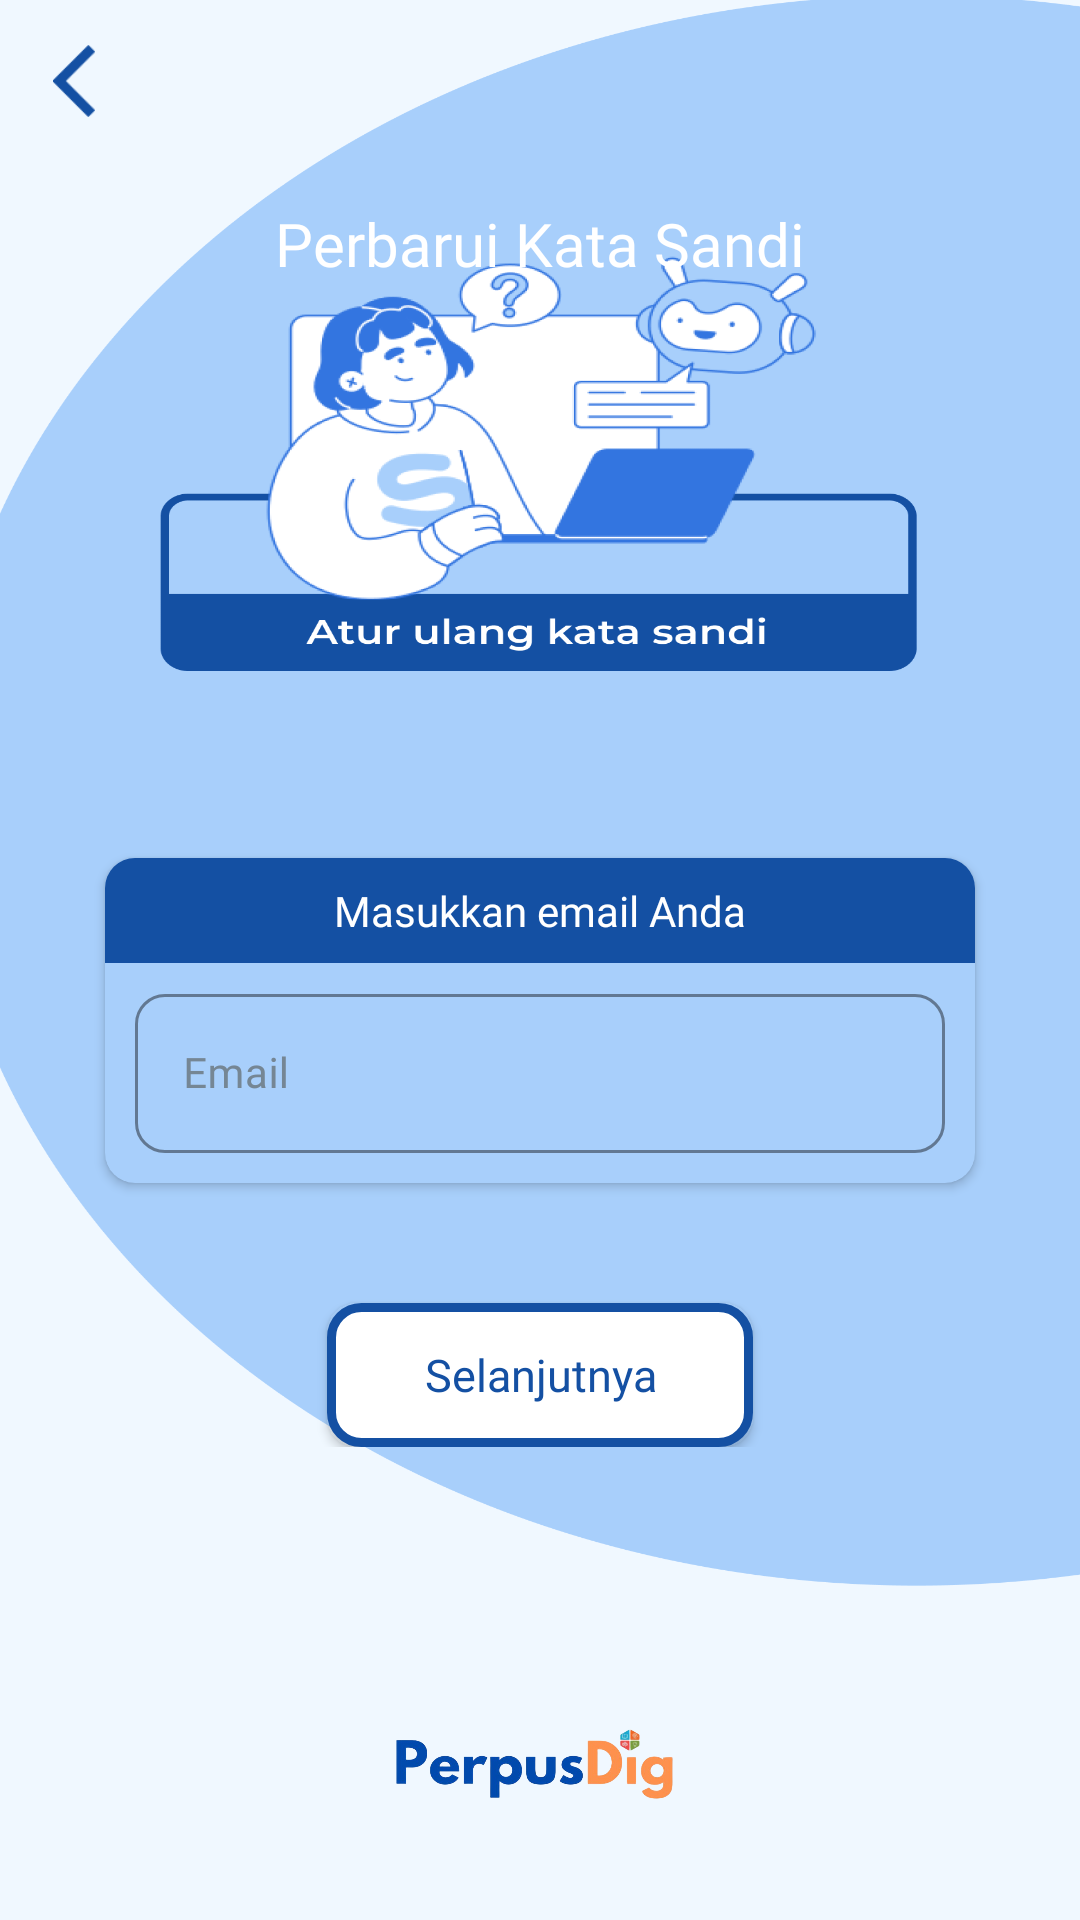

Produce the Android XML layout that renders to this screen, including the resource entries it uses.
<!-- AndroidManifest.xml: application theme Theme.PerpusDig -->
<!-- res/layout/lupa_password_email.xml -->
<?xml version="1.0" encoding="utf-8"?>
<androidx.constraintlayout.widget.ConstraintLayout
    xmlns:android="http://schemas.android.com/apk/res/android"
    xmlns:app="http://schemas.android.com/apk/res-auto"
    xmlns:tools="http://schemas.android.com/tools"
    android:layout_width="match_parent"
    android:layout_height="match_parent"
    android:background="@drawable/bg_lupapass"
    tools:context=".ui.lupapass.LupaPassFragment1">


    <LinearLayout
        android:id="@+id/linear1"
        android:layout_width="match_parent"
        android:layout_height="wrap_content"
        android:orientation="vertical"
        android:paddingTop="15dp"
        app:layout_constraintTop_toTopOf="parent">

        <ImageView
            android:id="@+id/back"
            android:layout_width="wrap_content"
            android:layout_height="wrap_content"
            android:layout_marginStart="20dp"
            android:scaleX="1.2"
            android:scaleY="1.2"
            android:src="@drawable/ic_back_blue" />
    </LinearLayout>

    
    <LinearLayout
        android:id="@+id/linear2"
        android:layout_width="match_parent"
        android:layout_height="wrap_content"
        android:gravity="center"
        android:orientation="vertical"
        app:layout_constraintBottom_toBottomOf="parent"
        app:layout_constraintTop_toBottomOf="@id/linear1"
        app:layout_constraintVertical_bias="0.050">

        <TextView
            android:layout_width="wrap_content"
            android:layout_height="wrap_content"
            android:fontFamily="@font/montserrat_bold"
            android:text="Perbarui Kata Sandi"
            android:textColor="#FFFFFF"
            android:textSize="20sp" />
    </LinearLayout>

    
    <LinearLayout
        android:id="@+id/linear3"
        android:layout_width="match_parent"
        android:layout_height="wrap_content"
        android:layout_marginTop="40dp"
        android:gravity="center"
        android:orientation="vertical"
        app:layout_constraintBottom_toBottomOf="parent"
        app:layout_constraintTop_toTopOf="parent">

        <androidx.cardview.widget.CardView
            android:layout_width="290dp"
            android:layout_height="wrap_content"
            android:layout_margin="30dp"
            app:cardCornerRadius="10dp"
            android:backgroundTint="@color/blue_ocean">

            <LinearLayout
                android:layout_width="match_parent"
                android:layout_height="match_parent"
                android:orientation="vertical"
                android:gravity="center">

                <LinearLayout
                    android:layout_width="match_parent"
                    android:layout_height="35dp"
                    android:background="@color/biru"
                    android:gravity="center"
                    android:orientation="horizontal">

                    <TextView
                        android:layout_width="wrap_content"
                        android:layout_height="wrap_content"
                        android:fontFamily="@font/montserrat_semibold"
                        android:text="Masukkan email Anda"
                        android:textColor="#FFFFFF"
                        android:textSize="14sp" />
                </LinearLayout>

                <com.google.android.material.textfield.TextInputLayout
                    android:layout_width="270dp"
                    android:layout_height="wrap_content"
                    android:layout_marginTop="5dp"
                    android:layout_marginBottom="10dp"
                    app:boxCornerRadiusBottomEnd="10dp"
                    app:boxCornerRadiusBottomStart="10dp"
                    app:boxCornerRadiusTopEnd="10dp"
                    app:boxCornerRadiusTopStart="10dp"
                    app:boxStrokeColor="@color/biru"
                    app:hintTextColor="@color/biru"
                    android:hint="Email"
                    android:textColorHint="@color/abu_abu"
                    android:fontFamily="@font/montserrat_semibold"
                    style="@style/Widget.MaterialComponents.TextInputLayout.OutlinedBox">

                    <com.google.android.material.textfield.TextInputEditText
                        android:id="@+id/txtforgot_email"
                        android:layout_width="match_parent"
                        android:layout_height="wrap_content"
                        android:fontFamily="@font/montserrat_semibold"
                        android:textSize="14sp"
                        android:textColor="@color/black"/>
                </com.google.android.material.textfield.TextInputLayout>

            </LinearLayout>
        </androidx.cardview.widget.CardView>
    </LinearLayout>

    
    <LinearLayout
        android:layout_width="match_parent"
        android:layout_height="wrap_content"
        android:gravity="center"
        android:orientation="vertical"
        app:layout_constraintBottom_toBottomOf="parent"
        app:layout_constraintTop_toBottomOf="@id/linear3"
        app:layout_constraintVertical_bias="0">

        <androidx.appcompat.widget.AppCompatButton
            android:id="@+id/btn_next"
            android:layout_width="142dp"
            android:layout_height="48dp"
            android:layout_gravity="center"
            android:layout_marginTop="10dp"
            android:background="@drawable/rec_button_whiteblue"
            android:fontFamily="@font/montserrat_bold"
            android:text="Selanjutnya"
            android:textAllCaps="false"
            android:textColor="@color/biru"
            android:textSize="15sp" />
    </LinearLayout>

    
    <LinearLayout
        android:layout_width="match_parent"
        android:layout_height="25dp"
        android:layout_marginBottom="40dp"
        android:gravity="center"
        android:orientation="horizontal"
        app:layout_constraintBottom_toBottomOf="parent">

        <ImageView
            android:layout_width="150dp"
            android:layout_height="30dp"
            android:src="@drawable/img_logo"
            android:layout_gravity="center"/>
    </LinearLayout>

</androidx.constraintlayout.widget.ConstraintLayout>
<!-- resources referenced by this layout -->
<resources>
  <color name="abu_abu">#758694</color>
  <color name="biru">#1450A3</color>
  <color name="black">#FF000000</color>
  <color name="blue_ocean">#A8CFFB</color>
  <!-- drawable bg_lupapass: png bitmap (drawable, 147387 bytes) -->
  <!-- drawable ic_back_blue (drawable) -->
  <?xml version="1.0" encoding="utf-8"?>
  <vector xmlns:android="http://schemas.android.com/apk/res/android"
      android:width="24dp"
      android:height="24dp"
      android:tint="@color/biru"
      android:viewportWidth="24"
      android:viewportHeight="24">
      <path
          android:fillColor="@color/biru"
          android:pathData="M11.67,3.87L9.9,2.1 0,12l9.9,9.9 1.77,-1.77L3.54,12z" />
      <path
          android:fillColor="@color/biru"
          android:pathData="M11.7,3.9L9.9,2.1 0,12l9.9,9.9 1.8,-1.8L3.6,12z" />
      <path
          android:fillColor="@color/biru"
          android:pathData="M11.6,3.8L9.9,2.1 -0.1,12l9.9,9.9 1.7,-1.7L3.5,12z" />
  </vector>
  <!-- drawable img_logo: png bitmap (drawable, 109184 bytes) -->
  <!-- drawable rec_button_whiteblue (drawable) -->
  <?xml version="1.0" encoding="utf-8"?>
  <shape xmlns:android="http://schemas.android.com/apk/res/android"
      android:shape="rectangle">
  
      <solid android:color="#FFFFFF"/>
  
      <corners android:radius="10dp"/>
  
      <stroke android:width="3dp" android:color="#1450A3"/>
  </shape>
  <style name="Theme.PerpusDig" parent="Base.Theme.PerpusDig" />
  <style name="Base.Theme.PerpusDig" parent="Theme.Material3.DayNight.NoActionBar">
          
  
      </style>
</resources>
